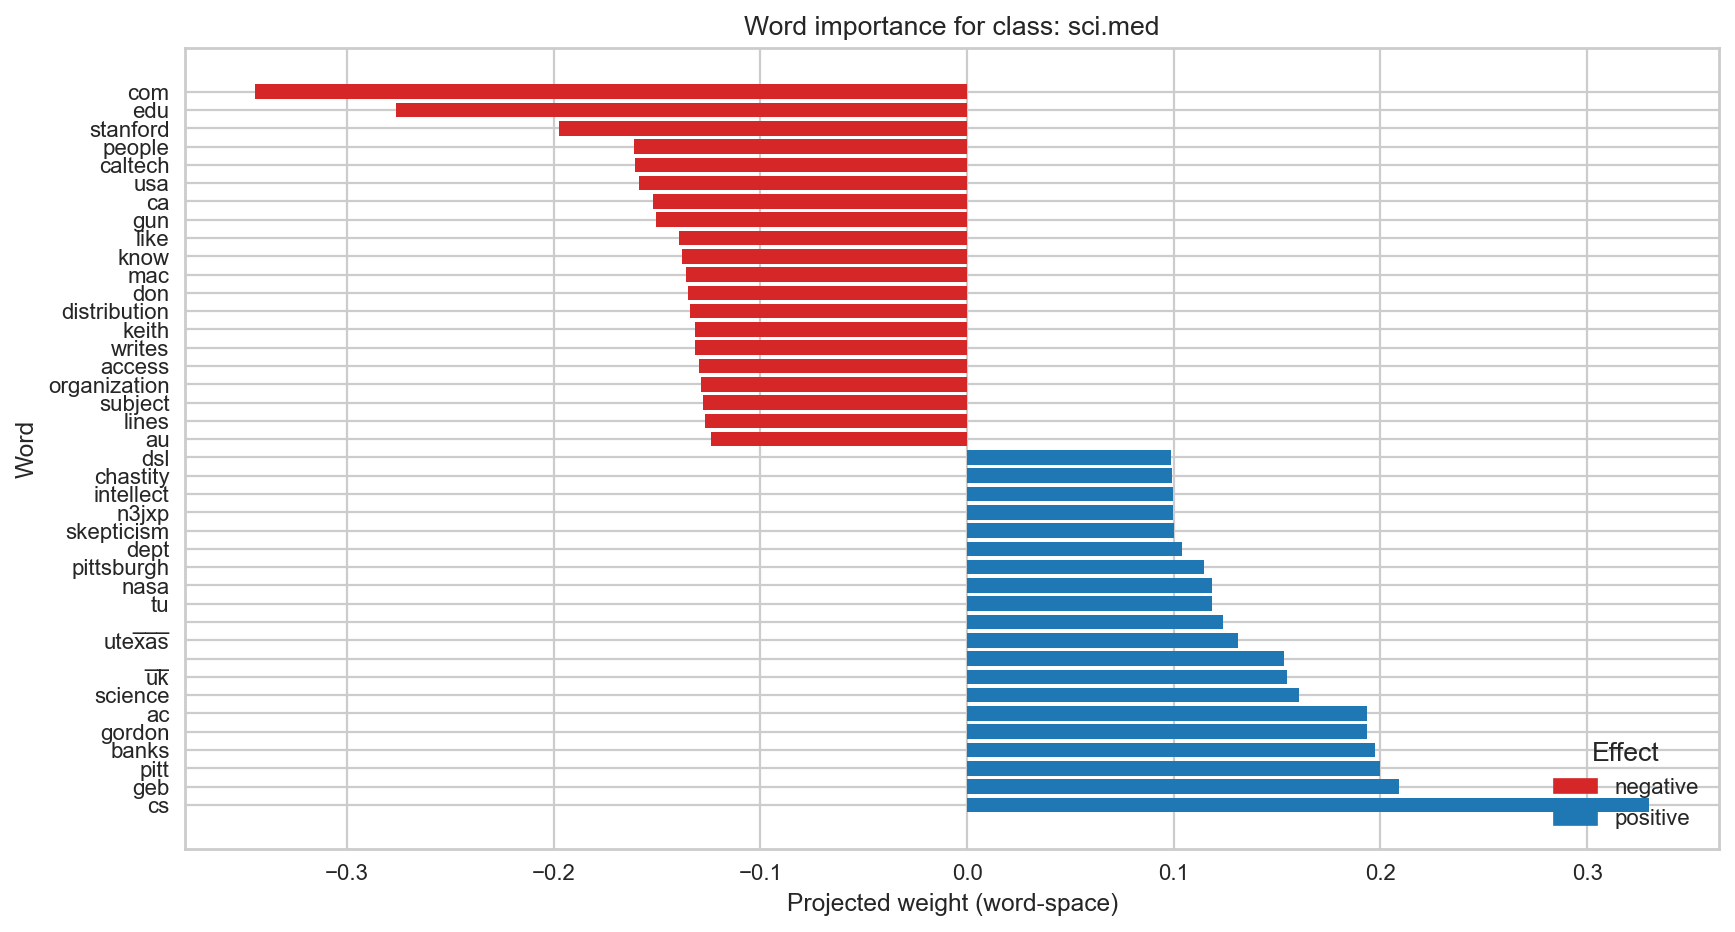

Source data for this figure (header and first rows):
Word, Weight, Effect
com, -0.3447, negative
edu, -0.2763, negative
stanford, -0.1977, negative
people, -0.161, negative
caltech, -0.1605, negative
usa, -0.1585, negative
ca, -0.1518, negative
gun, -0.1507, negative
like, -0.1394, negative
know, -0.1377, negative
mac, -0.1359, negative
don, -0.1352, negative
distribution, -0.1339, negative
keith, -0.1319, negative
writes, -0.1317, negative
access, -0.1297, negative
organization, -0.1286, negative
subject, -0.1278, negative
lines, -0.1268, negative
au, -0.1241, negative
dsl, 0.09889, positive
chastity, 0.09926, positive
intellect, 0.09975, positive
n3jxp, 0.09977, positive
skepticism, 0.1001, positive
dept, 0.1039, positive
pittsburgh, 0.1146, positive
nasa, 0.1183, positive
tu, 0.1183, positive
___, 0.124, positive
utexas, 0.1309, positive
__, 0.1531, positive
uk, 0.1549, positive
science, 0.1605, positive
ac, 0.1934, positive
gordon, 0.1935, positive
banks, 0.1973, positive
pitt, 0.1999, positive
geb, 0.2091, positive
cs, 0.3302, positive
